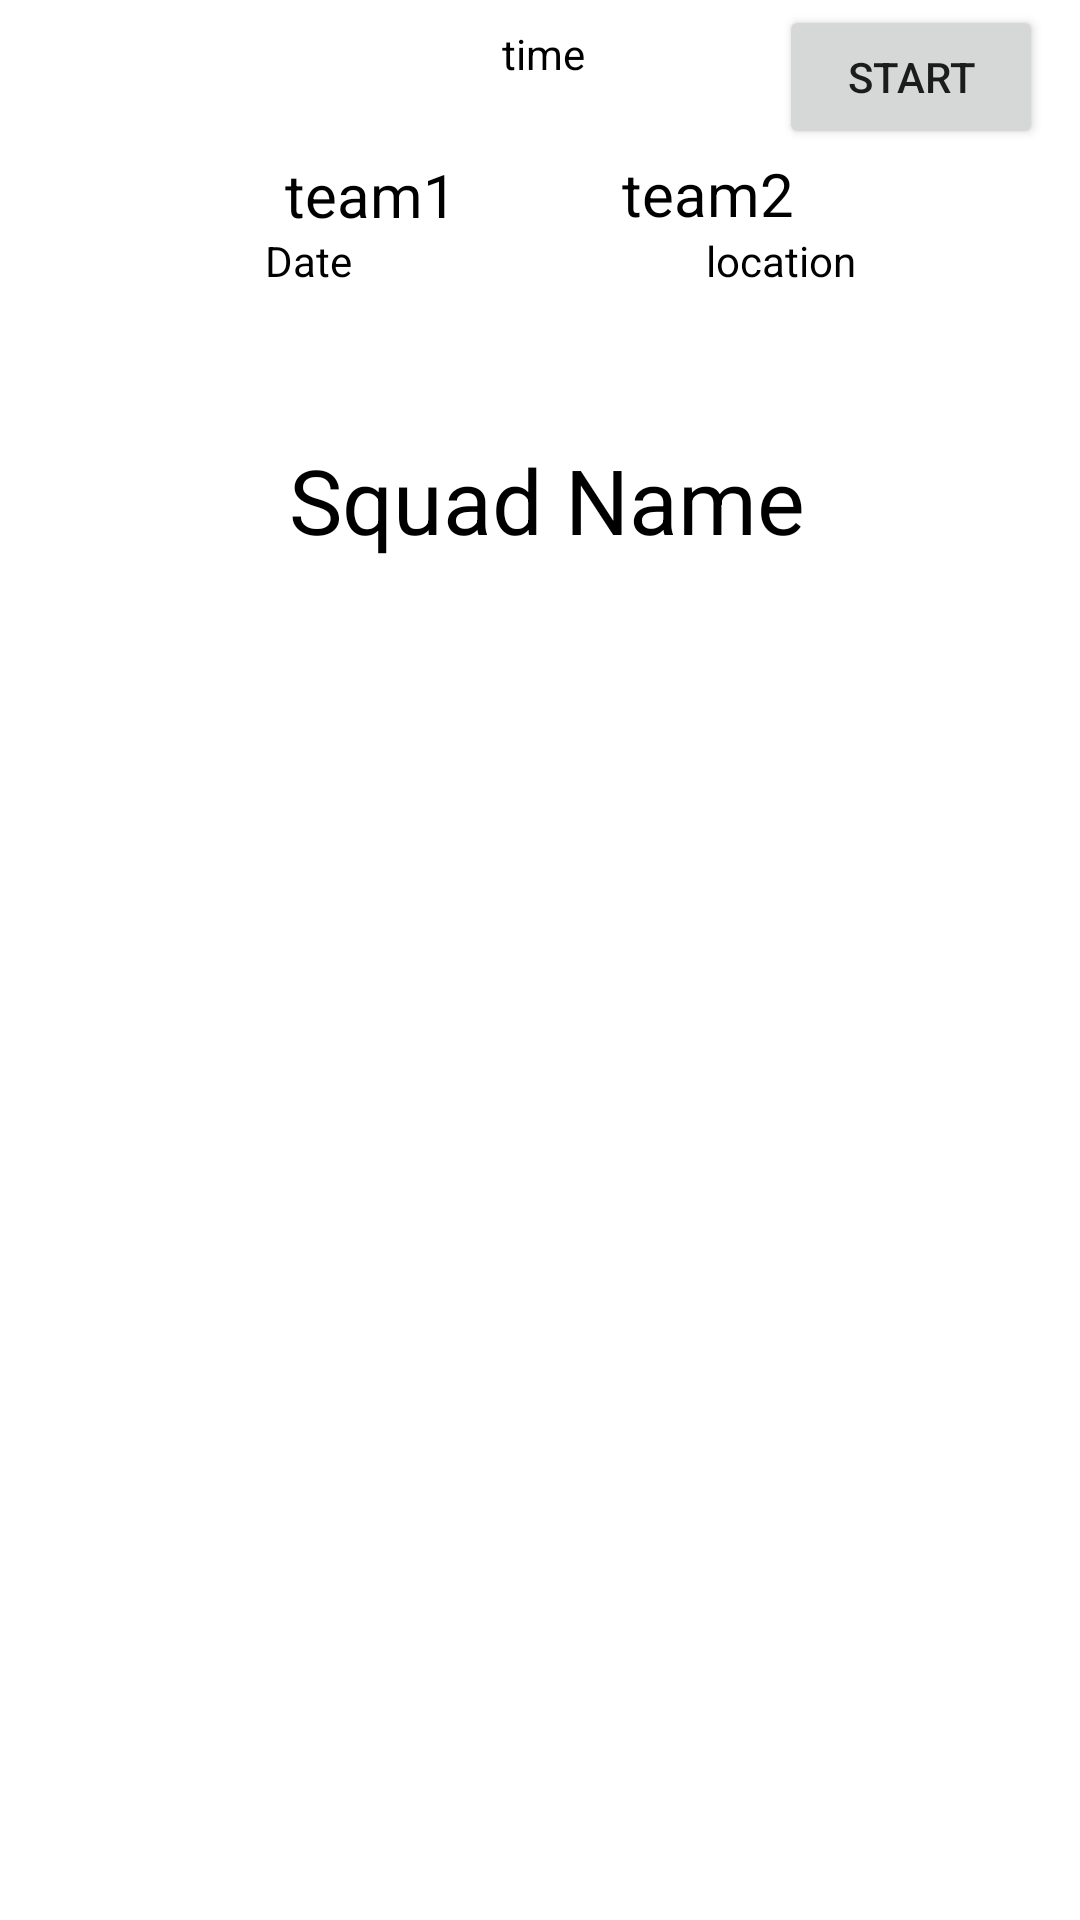

The Android layout XML behind this screen, and the referenced resources:
<!-- AndroidManifest.xml: application theme Theme.NewGotConfused -->
<!-- res/layout/activity_display_squad.xml -->
<?xml version="1.0" encoding="utf-8"?>
<androidx.constraintlayout.widget.ConstraintLayout xmlns:android="http://schemas.android.com/apk/res/android"
    xmlns:app="http://schemas.android.com/apk/res-auto"
    xmlns:tools="http://schemas.android.com/tools"
    android:id="@+id/display_squad"
    android:layout_width="match_parent"
    android:layout_height="match_parent"
    tools:context=".DisplaySquad">

    <TextView
        android:id="@+id/tvTime"
        android:layout_width="180dp"
        android:layout_height="30dp"
        android:ems="10"
        android:text="time"
        android:textAlignment="center"
        android:textColor="@color/black"
        app:layout_constraintBottom_toTopOf="@+id/recyclerView"
        app:layout_constraintEnd_toEndOf="parent"
        app:layout_constraintHorizontal_bias="0.505"
        app:layout_constraintStart_toStartOf="parent"
        app:layout_constraintTop_toTopOf="parent"
        app:layout_constraintVertical_bias="0.42" />

    <TextView
        android:id="@+id/tvDate"
        android:layout_width="180dp"
        android:layout_height="30dp"
        android:ems="10"
        android:text="Date"
        android:textAlignment="center"
        android:textColor="@color/black"
        app:layout_constraintBottom_toBottomOf="parent"
        app:layout_constraintEnd_toEndOf="parent"
        app:layout_constraintHorizontal_bias="0.071"
        app:layout_constraintStart_toStartOf="parent"
        app:layout_constraintTop_toTopOf="parent"
        app:layout_constraintVertical_bias="0.127" />

    <TextView
        android:id="@+id/tvTeam2"
        android:layout_width="wrap_content"
        android:layout_height="wrap_content"
        android:ems="10"
        android:text="team2"
        android:textAlignment="center"
        android:textColor="@color/black"
        android:textSize="20dp"
        app:layout_constraintBottom_toBottomOf="parent"
        app:layout_constraintEnd_toEndOf="parent"
        app:layout_constraintHorizontal_bias="0.955"
        app:layout_constraintStart_toStartOf="parent"
        app:layout_constraintTop_toTopOf="parent"
        app:layout_constraintVertical_bias="0.083" />

    <TextView
        android:id="@+id/tvTeam1"
        android:layout_width="wrap_content"
        android:layout_height="wrap_content"
        android:ems="10"
        android:text="team1"
        android:textAlignment="center"
        android:textColor="@color/black"
        android:textSize="20dp"
        app:layout_constraintBottom_toBottomOf="parent"
        app:layout_constraintEnd_toEndOf="parent"
        app:layout_constraintHorizontal_bias="0.044"
        app:layout_constraintStart_toStartOf="parent"
        app:layout_constraintTop_toTopOf="parent"
        app:layout_constraintVertical_bias="0.084" />

    <TextView
        android:id="@+id/v"
        android:layout_width="31dp"
        android:layout_height="20dp"
        android:ems="10"
        android:text="V"
        android:textAlignment="center"
        android:textColor="@color/black"
        android:textSize="20dp"
        app:layout_constraintBottom_toBottomOf="parent"
        app:layout_constraintEnd_toStartOf="@+id/tvTeam2"
        app:layout_constraintHorizontal_bias="0.508"
        app:layout_constraintStart_toEndOf="@+id/tvTeam1"
        app:layout_constraintTop_toTopOf="parent"
        app:layout_constraintVertical_bias="0.082" />

    <TextView
        android:id="@+id/tvLocation"
        android:layout_width="180dp"
        android:layout_height="30dp"
        android:ems="10"
        android:text="location"
        android:textAlignment="center"
        android:textColor="@color/black"
        app:layout_constraintBottom_toBottomOf="parent"
        app:layout_constraintEnd_toEndOf="parent"
        app:layout_constraintHorizontal_bias="0.947"
        app:layout_constraintStart_toStartOf="parent"
        app:layout_constraintTop_toTopOf="parent"
        app:layout_constraintVertical_bias="0.127" />


    <androidx.recyclerview.widget.RecyclerView
        android:id="@+id/recyclerView"
        android:layout_width="605dp"
        android:layout_height="588dp"
        app:layout_constraintBottom_toBottomOf="parent"
        app:layout_constraintEnd_toEndOf="parent"
        app:layout_constraintHorizontal_bias="0.0"
        app:layout_constraintStart_toStartOf="parent"
        app:layout_constraintTop_toTopOf="parent"
        app:layout_constraintVertical_bias="0.957" />

    <TextView
        android:id="@+id/squadName"
        android:layout_width="wrap_content"
        android:layout_height="wrap_content"
        android:text="Squad Name"
        android:textColor="@color/black"
        android:textSize="30sp"
        app:layout_constraintBottom_toBottomOf="parent"
        app:layout_constraintEnd_toEndOf="parent"
        app:layout_constraintHorizontal_bias="0.512"
        app:layout_constraintStart_toStartOf="parent"
        app:layout_constraintTop_toTopOf="parent"
        app:layout_constraintVertical_bias="0.244" />

    <Button
        android:id="@+id/startGame"
        android:layout_width="wrap_content"
        android:layout_height="wrap_content"
        android:text="Start"
        app:layout_constraintBottom_toTopOf="@+id/recyclerView"
        app:layout_constraintEnd_toEndOf="parent"
        app:layout_constraintHorizontal_bias="0.955"
        app:layout_constraintStart_toStartOf="parent"
        app:layout_constraintTop_toTopOf="parent"
        app:layout_constraintVertical_bias="0.91" />

</androidx.constraintlayout.widget.ConstraintLayout>
<!-- resources referenced by this layout -->
<resources>
  <color name="black">#FF000000</color>
  <style name="Theme.NewGotConfused" parent="Theme.MaterialComponents.DayNight.DarkActionBar">
          
          <item name="colorPrimary">@color/purple_500</item>
          <item name="colorPrimaryVariant">@color/purple_700</item>
          <item name="colorOnPrimary">@color/white</item>
          
          <item name="colorSecondary">@color/teal_200</item>
          <item name="colorSecondaryVariant">@color/teal_700</item>
          <item name="colorOnSecondary">@color/black</item>
          
          <item name="android:statusBarColor" tools:targetApi="l">?attr/colorPrimaryVariant</item>
          
      </style>
  <color name="purple_500">#FF6200EE</color>
  <color name="purple_700">#FF3700B3</color>
  <color name="white">#FFFFFFFF</color>
  <color name="teal_200">#FF03DAC5</color>
  <color name="teal_700">#FF018786</color>
</resources>
